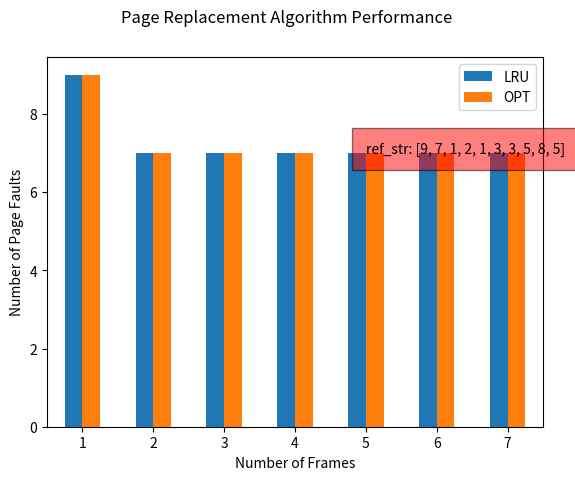
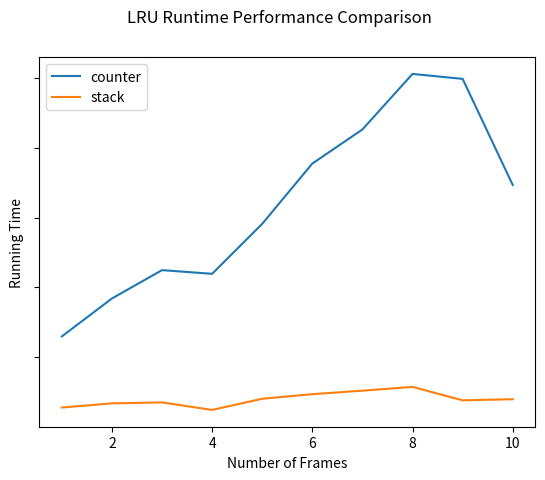

The matplotlib source for these figures, in order:
import random
import pandas as pd
import numpy as np
import matplotlib.pyplot as plt
from collections import deque
import time


def rand_page_ref_str(page_numbers, reference_length):
    """Generate a random reference string.

    A reference string is used for evaluating performance of page replacement
    algorithms. We test the algorithm by running it on a particular string of
    memory references called a reference string. (see pg. 412)
    The reference string is 10 characters long with each character representing
    a frame number.
    """
    return [random.choice(range(page_numbers)) for i in range(reference_length)]


def counter_lru_page_replacement(reference_string, memory_size):
    """Counter-based LRU page-replacement algorithm.

    Use the recent past as an approximation for the near future. Replace the
    page that has not been used for the longest period of time. Associates a
    page with time of its last use.
    We use counters to implement the algorithm. The clock is incremented for
    every memory reference. Whenever a reference to a page is made, the contents
    of the clock register are copied to the time-of-use filed in the page-table
    entry for that page. (see pg. 416)
    :return: tuple of reference_string length, allocated memory space for page
             frames and the number of page fault occurrences.
    """
    class LRUClock:
        """Counter for keeping time inside of the LRU page-replacement algorithm.

        tick: keeps track of how much time has passed.
        increment(): increases tick by 1.
        """
        def __init__(self):
            self.tick = 0

        def increment(self):
            self.tick += 1

    page_fault_count = 0
    memory = [None for x in range(memory_size)]
    clock = LRUClock()
    for c in reference_string:
        frame = {"#": c, "TOU": clock.tick}  # Frame number, time of use
        clock.increment()
        # Would be easiest to check if frame were already in memory by using
        # if frame in memory:, but we need to ignore age comparison.

        # Check if the frame is already loaded into memory. Since frames are
        # loaded serially, if we hit a None element then that means the array
        # is empty moving forward and won't contain the frame we are looking for.
        if None in memory:
            # Checks for page faults when the memory isn't full.
            # The frame could already be loaded.
            for f in memory:
                if f is None:  # Frame isn't loaded into memory
                    page_fault_count += 1
                    memory[memory.index(None)] = frame
                    break
                elif f["#"] is frame["#"]:  # Frame is loaded
                    # Since frame is already loaded, update the time value.
                    index = memory.index(f)
                    memory[index] = frame
                    break
        else:
            loaded = False
            for f in memory:
                if f["#"] is frame["#"]:  # If frame in memory
                    memory[memory.index(f)] = frame
                    loaded = True
            if not loaded:
                # find the oldest frame and replace it with the current frame
                oldest_frame = None
                index = 0
                for f in memory:
                    if oldest_frame is None:
                        oldest_frame = f
                    elif f["TOU"] < oldest_frame["TOU"]:
                        oldest_frame = f
                    index = memory.index(oldest_frame)
                memory[index] = frame
                page_fault_count += 1
    return len(reference_string), memory_size, page_fault_count


def stack_lru_page_replacement(reference_string, memory_size):
    frame_stack = deque(maxlen=memory_size)
    page_fault_count = 0
    for c in reference_string:
        if c in frame_stack:
            # If the frame is in stack, move to top of stack.
            frame_stack.remove(c)
            frame_stack.append(c)
        elif len(frame_stack) < memory_size:
            # There is room on the stack to add frame.
            frame_stack.append(c)
            page_fault_count += 1
        else:
            # There is no room on stack, replace frame.
            frame_stack.popleft()
            frame_stack.append(c)
            page_fault_count += 1
    return len(reference_string), memory_size, page_fault_count


def opt_page_replacement(reference_str, memory_size):
    """Optimal page-replacement algorithm.

    Replace the page that will not be used for the longest period of time. Use
    of this page-replacement algorithm guarantees the lowest possible page-fault
    rate for a fixed number of frames. (see pg. 414)
    """
    memory = [None for x in range(memory_size)]

    # Check loaded frames for page existence.
    # If page not in a loaded frame then load in frame
        # If available memory, load frame
        # Else replace frame that wont be used longest time
    page_fault_count = 0
    unmodified_ref_str = reference_str
    for page in reference_str:
        reference_str = reference_str[1:]
        if page in memory:  # Frame exists.
            pass
        elif None in memory:  # Load frame.
            page_fault_count += 1
            index = memory.index(None)
            memory[index] = page
        else:  # Replace frame.
            page_fault_count += 1
            rank_dict = {}
            loaded = False
            for p in memory:  # Is there any page in memory that won't be used again?
                if p not in reference_str:
                    loaded = True
                    index = memory.index(p)
                    memory[index] = page
                    break
                else:  # Give each loaded frame a rank.
                    index = reference_str.index(p)
                    rank_dict[p] = index
            if not loaded:
                least_active = max(rank_dict)
                index = memory.index(least_active)
                memory[index] = page
    return len(unmodified_ref_str), memory_size, page_fault_count


def analyze_page_replacement_performance():
    ref_str = rand_page_ref_str(page_numbers=10, reference_length=10)
    data_set = {"LRU": [], "OPT":  []}
    index = []
    for i in range(1, 8):
        (ref_len, mem_size, page_fault_count) = counter_lru_page_replacement(ref_str, i)
        data_set["LRU"].append(page_fault_count)
        (ref_len, mem_size, page_fault_count) = opt_page_replacement(ref_str, i)
        data_set["OPT"].append(page_fault_count)
        index.append(i)
    df = pd.DataFrame(data=data_set, index=index)
    ax = df.plot.bar(rot=0)
    plt.suptitle(f"Page Replacement Algorithm Performance")
    ax.text(4, 7, "ref_str: {0}".format(ref_str),
            bbox={'facecolor': 'red', 'alpha': 0.5, 'pad': 10})
    ax.set_xlabel("Number of Frames")
    ax.set_ylabel("Number of Page Faults")
    plt.show()


def analyze_lru_runtime_performance():
    reference_string = rand_page_ref_str(page_numbers=20, reference_length=50000)
    data_set = {"counter": [], "stack": []}
    index = []
    for i in range(1, 11):
        index.append(i)
        time_start = time.time()
        counter_lru_page_replacement(reference_string, i)
        time_end = time.time()
        data_set["counter"].append(time_end - time_start)
        time_start = time.time()
        stack_lru_page_replacement(reference_string, i)
        time_end = time.time()
        data_set["stack"].append(time_end - time_start)

    df = pd.DataFrame(data=data_set, index=index)
    lines = df.plot.line()
    lines.set_xlabel("Number of Frames")
    lines.set_ylabel("Running Time")
    lines.set_yticklabels([])
    plt.suptitle(f"LRU Runtime Performance Comparison")

    plt.show()


analyze_page_replacement_performance()
analyze_lru_runtime_performance()
